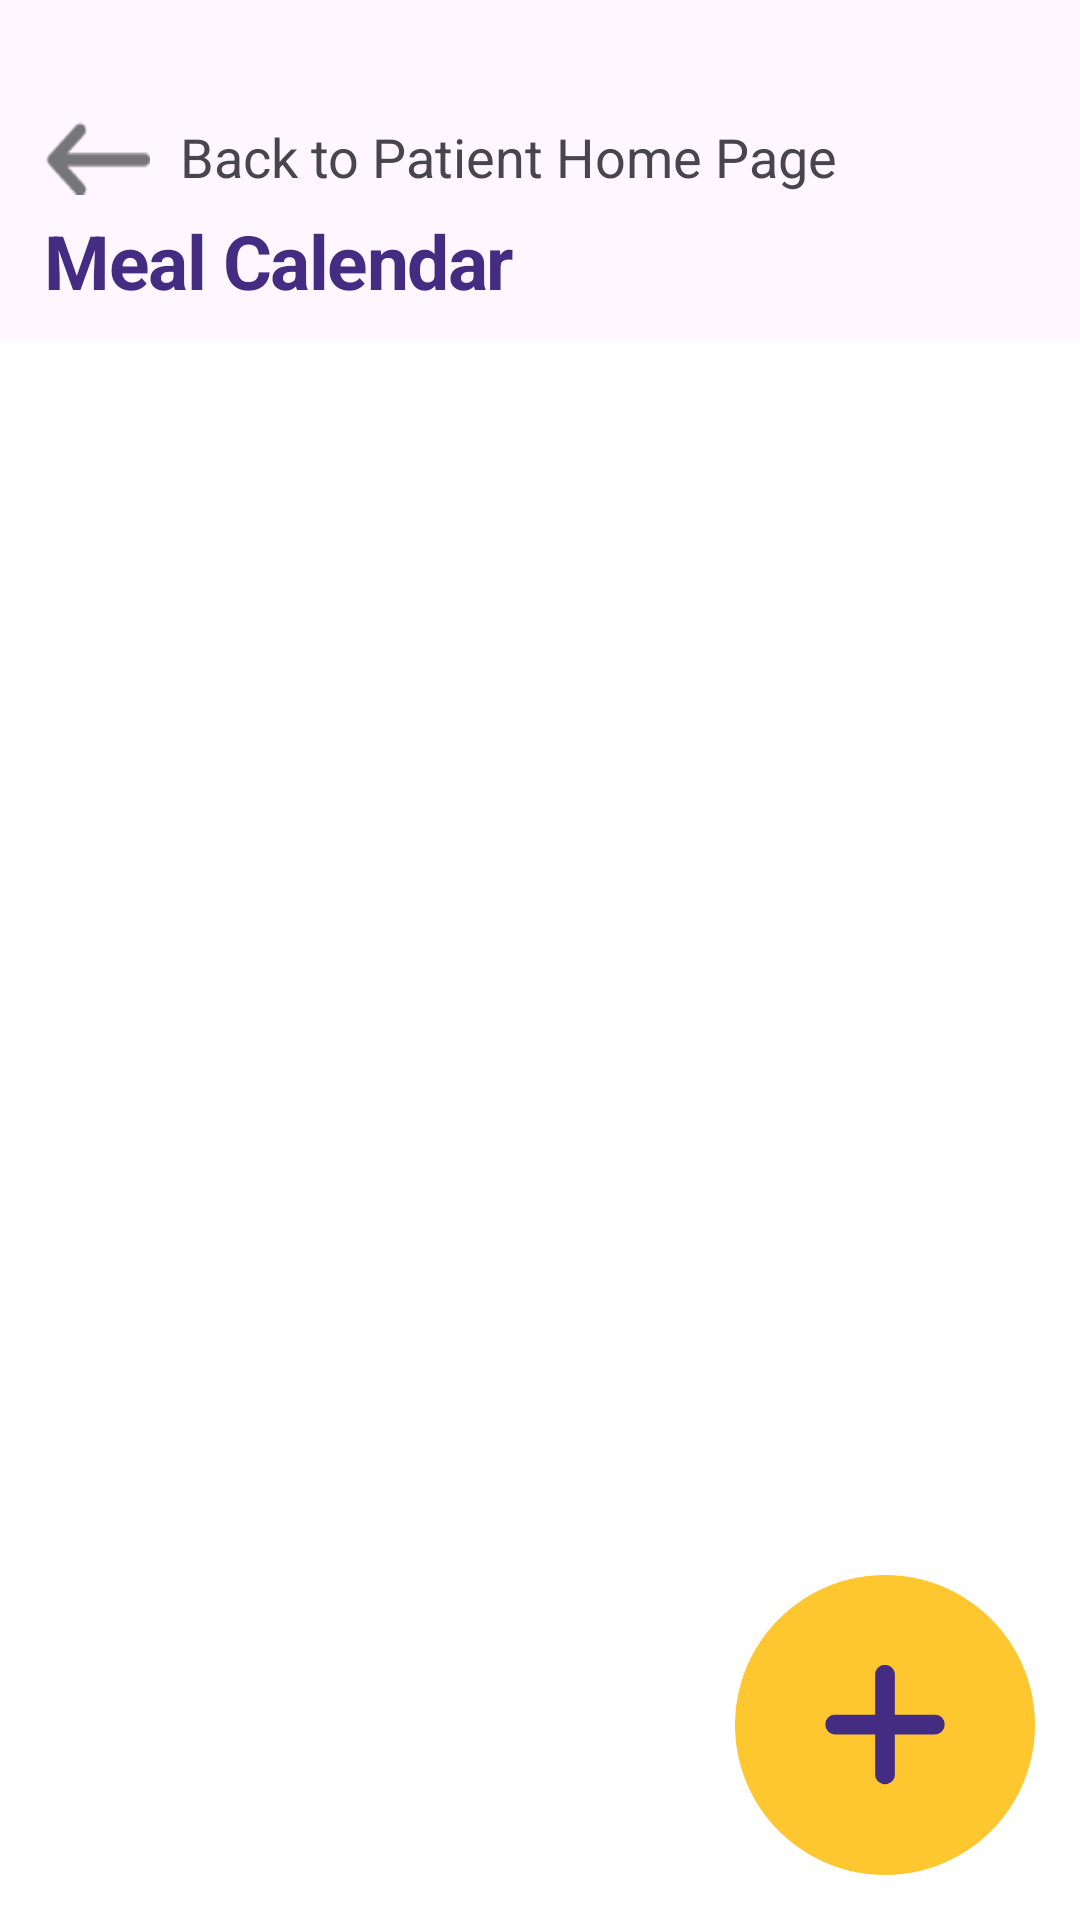

The Android layout XML behind this screen, and the referenced resources:
<!-- AndroidManifest.xml: application theme Theme.ElderCare -->
<!-- res/layout/activity_meal_calendar.xml -->
<?xml version="1.0" encoding="utf-8"?>
<RelativeLayout
    xmlns:android="http://schemas.android.com/apk/res/android"
    android:layout_width="match_parent"
    android:layout_height="match_parent"
    android:id="@+id/dimLayout"
    android:foreground="@drawable/dim"
    xmlns:app="http://schemas.android.com/apk/res-auto">
    <LinearLayout
        android:layout_width="match_parent"
        android:layout_height="match_parent"
        android:orientation="vertical">
        <LinearLayout
            android:layout_width="match_parent"
            android:layout_height="wrap_content">

            <ImageView
                android:id="@+id/backButton"
                android:layout_marginLeft="15dp"
                android:layout_marginTop="40dp"
                android:layout_width="35dp"
                android:layout_height="25dp"
                android:background="@drawable/arrow_back" />

            <TextView
                android:layout_width="wrap_content"
                android:layout_height="wrap_content"
                android:layout_marginTop="40dp"
                android:text="@string/back_to_patient_home_page"
                android:textSize="18dp"
                android:paddingLeft="10dp"/>
        </LinearLayout>
        <TextView
            android:layout_width="wrap_content"
            android:layout_height="wrap_content"
            android:textAppearance="@style/your_patients"
            android:text="@string/meal_calendar"
            android:layout_marginTop="5dp"
            android:layout_marginLeft="15dp"
            android:textSize="25dp" />
        <FrameLayout
            android:layout_width="match_parent"
            android:layout_height="match_parent"
            android:background="@color/white"
            android:layout_marginTop="10dp">
            <ScrollView
                android:layout_width="match_parent"
                android:layout_height="wrap_content">
                <LinearLayout
                    android:id="@+id/mealButtonsLayout"
                    android:orientation="vertical"
                    android:layout_width="match_parent"
                    android:layout_height="wrap_content"
                    android:gravity="center"/>
            </ScrollView>
        </FrameLayout>
    </LinearLayout>
    <ImageView
        android:id="@+id/addMealButton"
        android:layout_width="100dp"
        android:layout_height="100dp"
        android:layout_alignParentBottom="true"
        android:layout_alignParentRight="true"
        android:src="@drawable/add_button_no_lines"
        android:layout_marginRight="15dp"
        android:layout_marginBottom="15dp"/>
</RelativeLayout>
<!-- resources referenced by this layout -->
<resources>
  <color name="white">#FFFFFFFF</color>
  <!-- drawable add_button_no_lines: png bitmap (drawable, 12496 bytes) -->
  <!-- drawable arrow_back: png bitmap (drawable, 417 bytes) -->
  <!-- drawable dim (drawable) -->
  <?xml version="1.0" encoding="utf-8"?>
  <shape
      xmlns:android="http://schemas.android.com/apk/res/android"
      android:shape="rectangle" >
      <solid android:color="#80000000" />
  </shape>
  <string name="back_to_patient_home_page">Back to Patient Home Page</string>
  <string name="meal_calendar">Meal Calendar</string>
  <style name="your_patients">
          <item name="android:textSize">28sp</item>
          <item name="android:textStyle">bold</item>
          <item name="android:letterSpacing">-0.02</item>
          <item name="android:textColor">#432C81</item>
      </style>
  <style name="Theme.ElderCare" parent="Base.Theme.ElderCare" />
  <style name="Base.Theme.ElderCare" parent="Theme.Material3.DayNight.NoActionBar">
          
          
      </style>
</resources>
